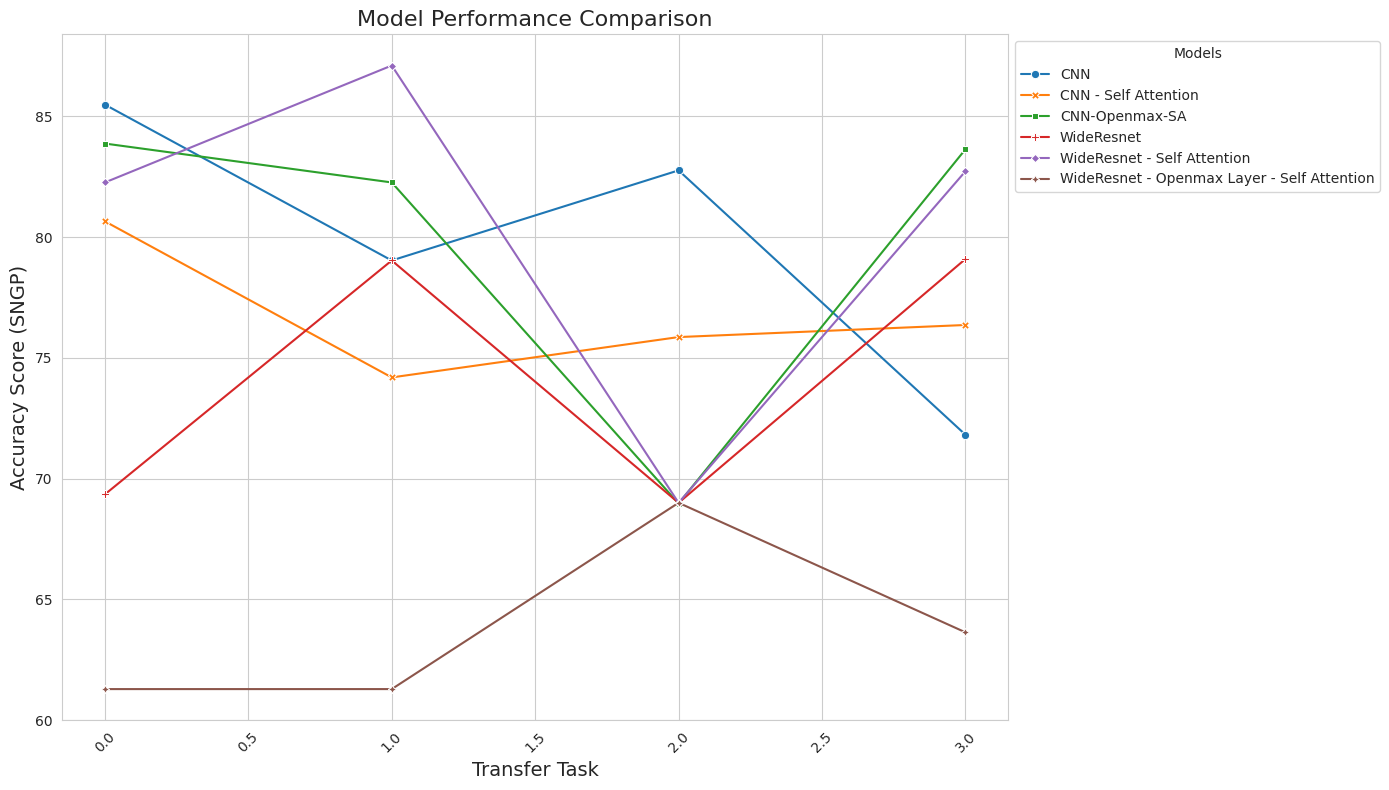

This figure's Python source:
#!/usr/bin/env python3
# -*- coding: utf-8 -*-
"""
Created on Sat Feb  3 16:48:24 2024

[redacted]
"""

import pandas as pd
import matplotlib.pyplot as plt
import seaborn as sns

# Since the image with data is not accessible directly, the following data is a dummy and should be replaced with actual values
# Replace this dummy data with the actual data values from the user's results to generate the figure.

# Creating a sample dataframe with dummy data
data = {
    'Transfer Task': [0, 1, 2, 3],
    'CNN': [85.48, 79.03, 82.76, 71.82],
    'CNN - Self Attention': [80.65, 74.19, 75.86, 76.36],
    'CNN-Openmax-SA': [83.87, 82.26, 68.97, 83.63],
    'WideResnet': [69.35, 79.03, 69.00, 79.09],
    'WideResnet - Self Attention': [82.26, 87.10, 69.00, 82.72],
    'WideResnet - Openmax Layer - Self Attention': [61.29, 61.29, 69.00, 63.64]
}

df = pd.DataFrame(data)
df['Transfer Task'] = [0, 1, 2, 3]


# Set the aesthetic style of the plots
sns.set_style("whitegrid")

# Increase the size of the figure
plt.figure(figsize=(14, 8))

# Plotting
ax = sns.lineplot(data=df.set_index('Transfer Task'), markers=True, dashes=False)


# Adding titles and labels
ax.set_title('Model Performance Comparison', fontsize=16)
ax.set_xlabel('Transfer Task', fontsize=14)
ax.set_ylabel('Accuracy Score (SNGP)', fontsize=14)
ax.legend(title='Models', loc='upper left', bbox_to_anchor=(1, 1))


# Rotate x-axis labels for better readability
plt.xticks(rotation=45)

# Display the plot
plt.tight_layout()
plt.show()